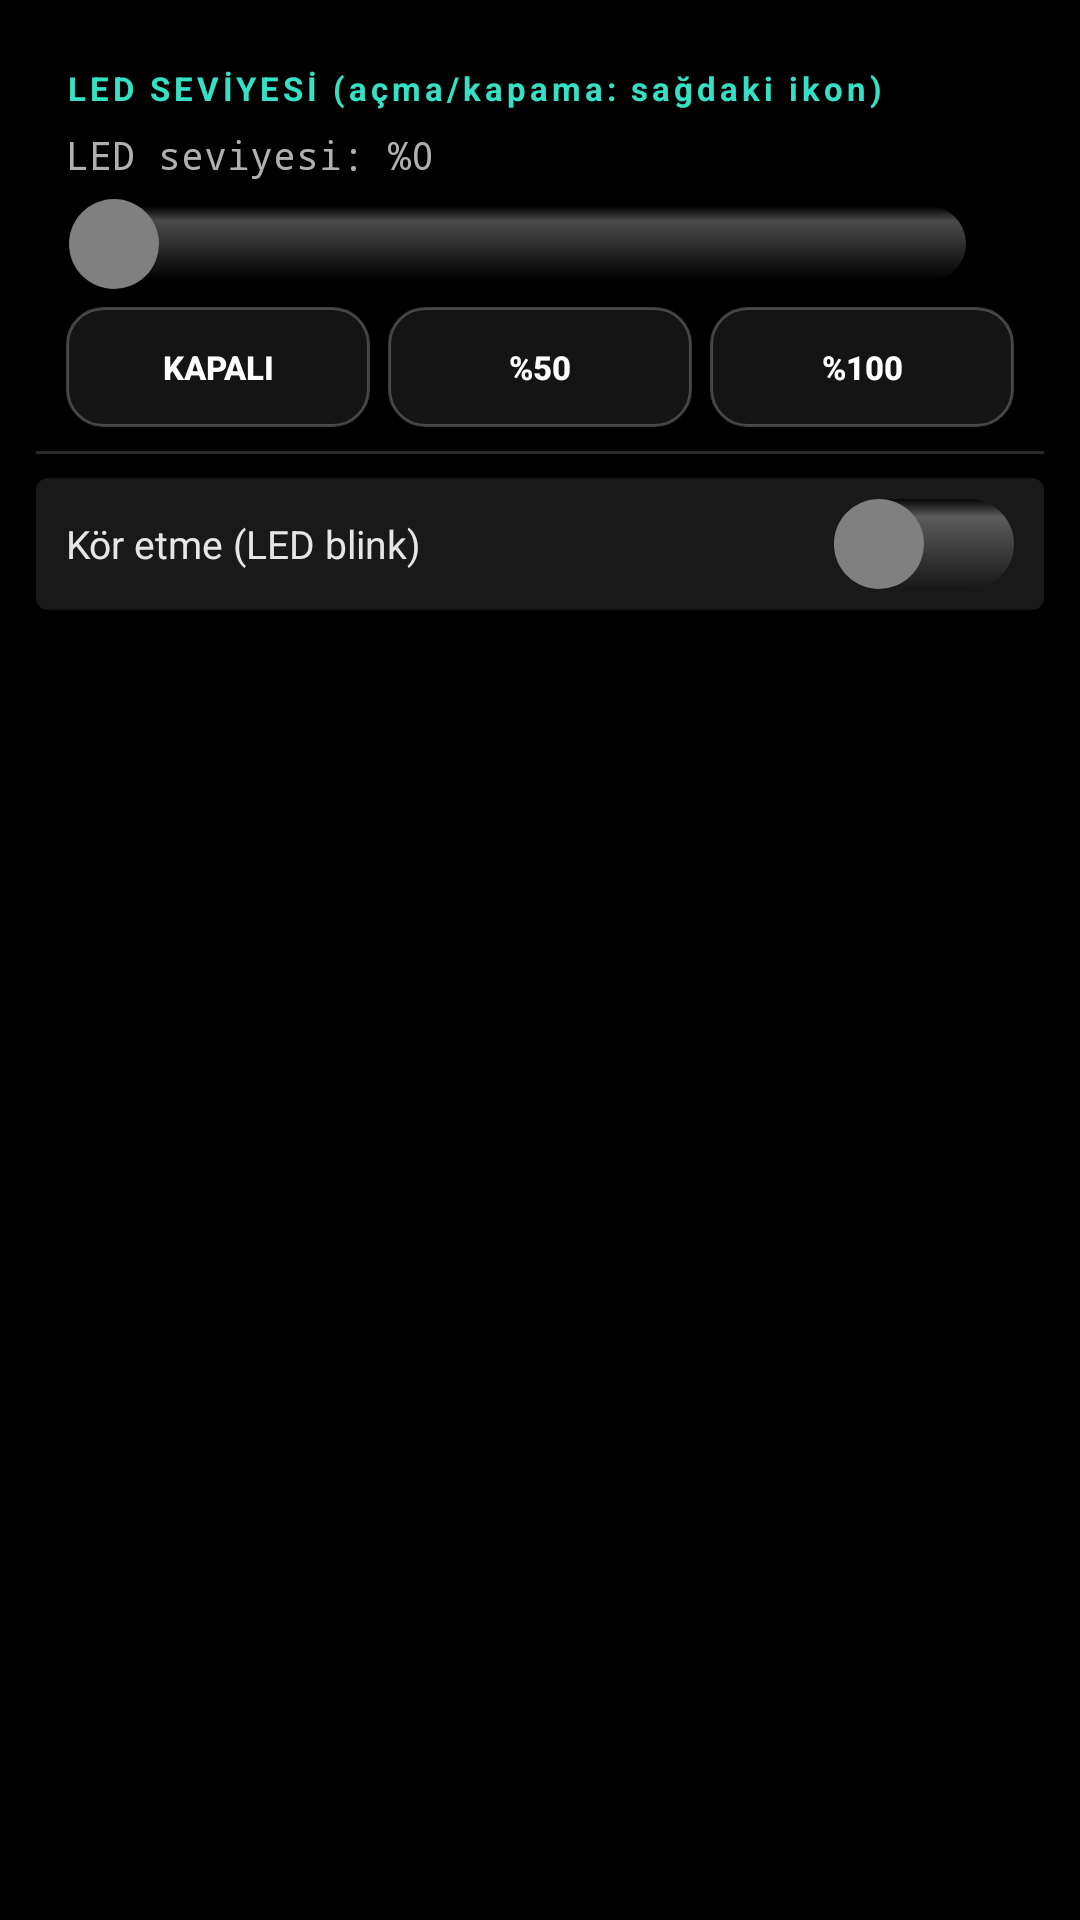

Reconstruct the res/layout file that produces this screen, plus the resources it refers to.
<!-- AndroidManifest.xml: application theme Theme.K9 -->
<!-- res/layout/dialog_led_blind.xml -->
<?xml version="1.0" encoding="utf-8"?>
<FrameLayout xmlns:android="http://schemas.android.com/apk/res/android"
    android:layout_width="300dp"
    android:layout_height="wrap_content">
    <LinearLayout
        android:layout_width="match_parent"
        android:layout_height="wrap_content"
        android:background="@drawable/card_background_no_stroke"
        android:orientation="vertical"
        android:padding="12dp">
        <TextView style="@style/SectionTitle" android:text="LED SEVİYESİ (açma/kapama: sağdaki ikon)" />
        <LinearLayout android:layout_width="match_parent" android:layout_height="wrap_content" android:orientation="vertical" android:paddingHorizontal="10dp">
            <TextView android:id="@+id/led_value" style="@style/RowValue" android:text="LED seviyesi: %0" android:textColor="@color/nav_label_idle" android:textSize="13sp" />
            <SeekBar android:id="@+id/led_bar" android:layout_width="match_parent" android:layout_height="wrap_content" android:layout_marginTop="6dp" android:max="100" android:progressDrawable="@drawable/seekbar_style_new" android:splitTrack="false" android:thumb="@drawable/custom_thumb_new" />
            <LinearLayout android:layout_width="match_parent" android:layout_height="40dp" android:layout_marginTop="6dp" android:orientation="horizontal">
                <Button android:id="@+id/led_off" style="@style/BtnToggle" android:text="KAPALI" />
                <Button android:id="@+id/led_50" style="@style/BtnToggle" android:text="%50" />
                <Button android:id="@+id/led_100" style="@style/BtnToggle" android:layout_marginEnd="0dp" android:text="%100" />
            </LinearLayout>
        </LinearLayout>
        <View android:layout_width="match_parent" android:layout_height="1dp" android:layout_marginVertical="8dp" android:background="@color/divider" />
        <LinearLayout style="@style/RowAlt">
            <TextView style="@style/RowLabel" android:text="Kör etme (LED blink)" />
            <Switch android:id="@+id/blind_switch" style="@style/SwitchK9" />
        </LinearLayout>
    </LinearLayout>
</FrameLayout>
<!-- resources referenced by this layout -->
<resources>
  <color name="divider">#2A2A2A</color>
  <color name="nav_label_idle">#B0B0B0</color>
  <!-- drawable card_background_no_stroke (drawable) -->
  <?xml version="1.0" encoding="utf-8"?>
  <shape xmlns:android="http://schemas.android.com/apk/res/android"
      android:shape="rectangle">
      
      <solid android:color="#000000" />
      
      <stroke
          android:width="0dp"
          android:color="#333333" />
      
      <corners android:radius="8dp" />
      
  </shape>
  <!-- drawable custom_thumb_new (drawable) -->
  <?xml version="1.0" encoding="utf-8"?>
  <layer-list xmlns:android="http://schemas.android.com/apk/res/android">
      <item>
          <shape android:shape="oval">
              <solid android:color="@color/Gray"/>
              <size
                  android:width="30dp"
                  android:height="30dp"/>
          </shape>
      </item>
  
      
  
  </layer-list>
  <style name="RowAlt" parent="Row">
          <item name="android:background">@drawable/row_background_alt</item>
      </style>
  <style name="RowLabel">
          <item name="android:layout_width">0dp</item>
          <item name="android:layout_height">wrap_content</item>
          <item name="android:layout_weight">1</item>
          <item name="android:textColor">#E6E6E6</item>
          <item name="android:textSize">13sp</item>
      </style>
  <style name="RowValue">
          <item name="android:layout_width">wrap_content</item>
          <item name="android:layout_height">wrap_content</item>
          <item name="android:textColor">@color/white</item>
          <item name="android:textSize">14sp</item>
          <item name="android:fontFamily">monospace</item>
      </style>
  <color name="Gray">#808080</color>
  <style name="BtnGhost" parent="BtnPrimary">
          <item name="android:background">@drawable/bg_btn_ghost</item>
          <item name="android:textColor">@color/white</item>
      </style>
  <style name="Row">
          <item name="android:layout_width">match_parent</item>
          <item name="android:layout_height">44dp</item>
          <item name="android:gravity">center_vertical</item>
          <item name="android:orientation">horizontal</item>
          <item name="android:paddingHorizontal">10dp</item>
      </style>
  <!-- drawable row_background_alt (drawable) -->
  <?xml version="1.0" encoding="utf-8"?>
  <shape xmlns:android="http://schemas.android.com/apk/res/android"
      android:shape="rectangle">
      
      <solid android:color="#191919" />
      
      <corners android:radius="4dp" />
      
  </shape>
  <color name="white">#FFFFFFFF</color>
  <color name="ok">#35E0C4</color>
  <!-- drawable custom_switch_thump (drawable) -->
  <?xml version="1.0" encoding="utf-8"?>
  <shape xmlns:android="http://schemas.android.com/apk/res/android"
      android:shape="oval">
      <solid android:color="@color/Gray"/>
      <size android:width="30dp" android:height="30dp"/>
  </shape>
  <!-- drawable switch_ripple (drawable) -->
  <?xml version="1.0" encoding="utf-8"?>
  <ripple xmlns:android="http://schemas.android.com/apk/res/android"
      android:color="@color/white"> 
      <item android:id="@android:id/mask">
          <shape android:shape="oval">
              <solid android:color="@android:color/white"/>
          </shape>
      </item>
  </ripple>
  <color name="black">#FF000000</color>
  <color name="accent_cyan">#00BCD4</color>
  <color name="BLACK_A080">#cc000000</color>
  <color name="GRAY_050_A030">#4cfafafa</color>
  <!-- drawable bg_btn_primary (drawable) -->
  <?xml version="1.0" encoding="utf-8"?>
  <ripple xmlns:android="http://schemas.android.com/apk/res/android"
      android:color="#4D0B3D33">
      <item>
          <shape android:shape="rectangle">
              <solid android:color="#2DD4BF" />
              <corners android:radius="12dp" />
          </shape>
      </item>
  </ripple>
</resources>
